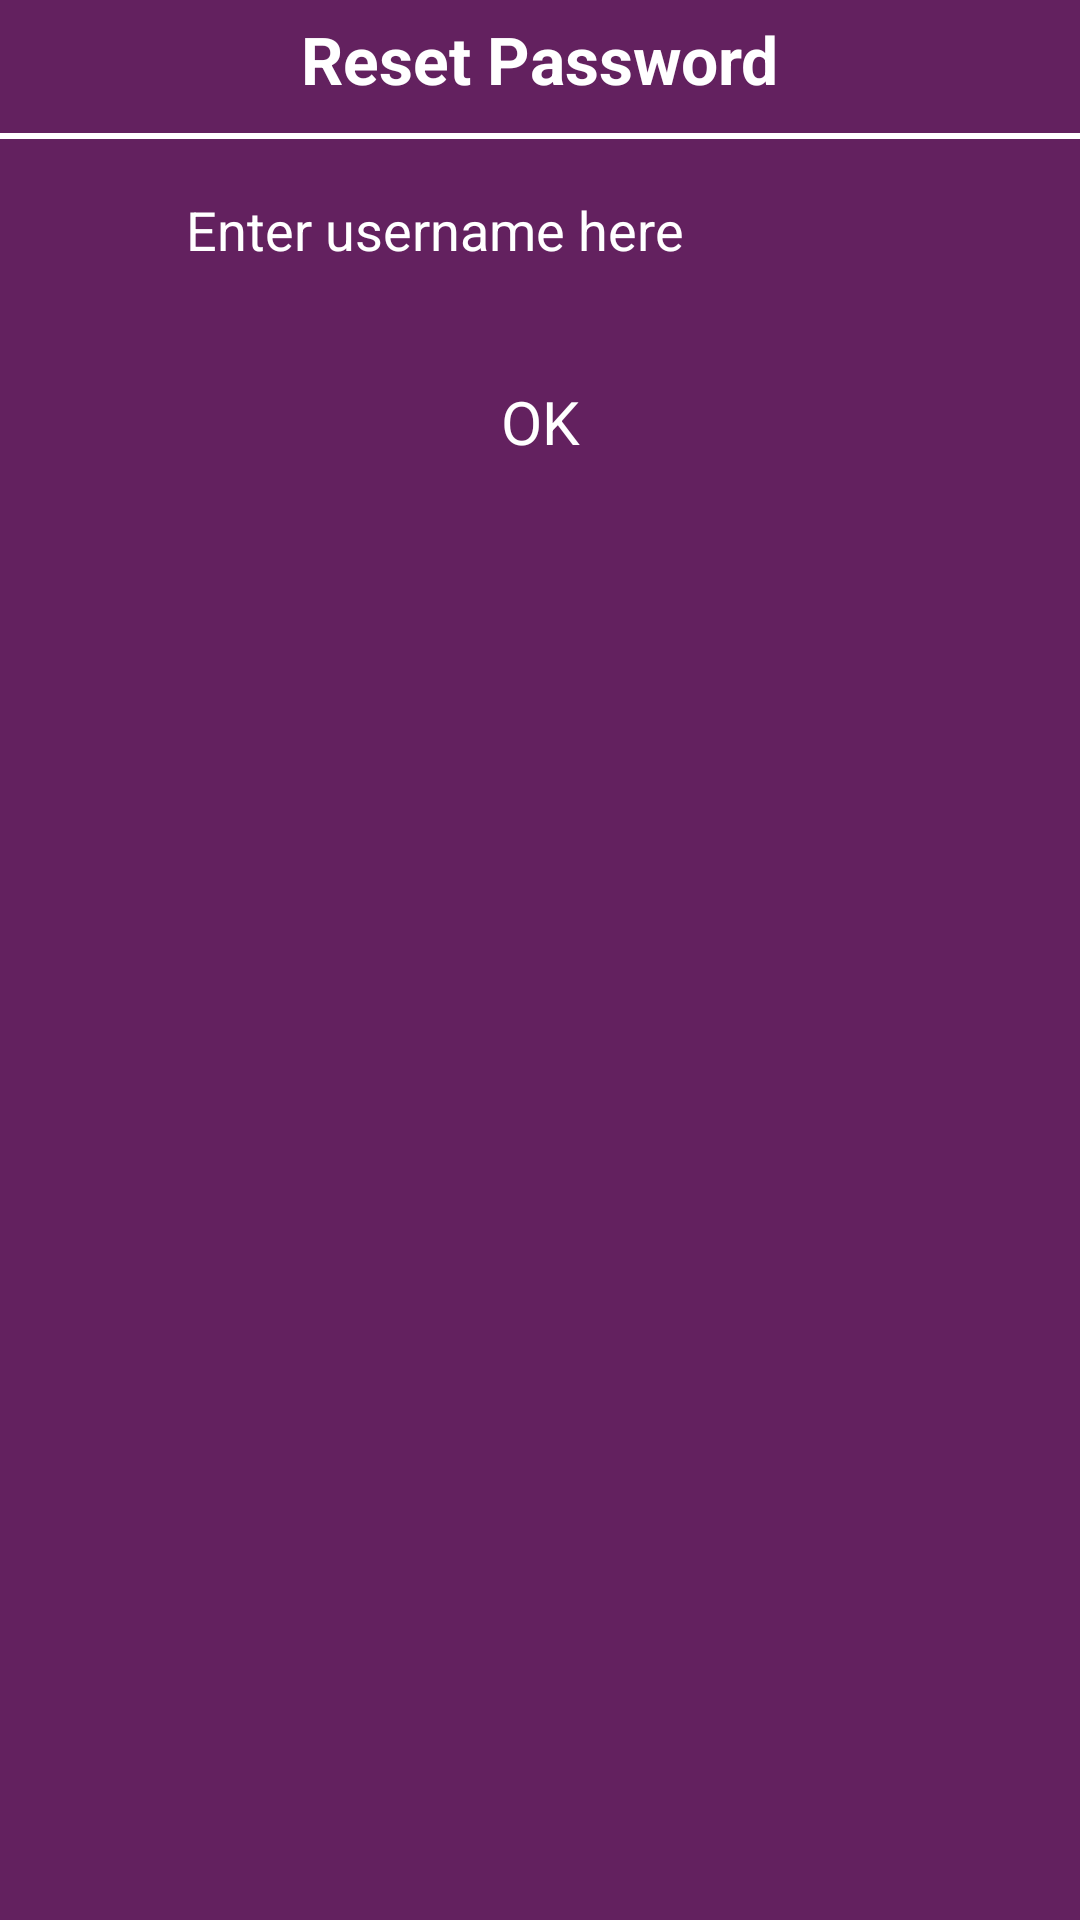

Android layout source for this screen:
<!-- AndroidManifest.xml: application theme AppTheme -->
<!-- res/layout/dialog_forget_password.xml -->
<?xml version="1.0" encoding="utf-8"?>
<RelativeLayout xmlns:android="http://schemas.android.com/apk/res/android"
    android:layout_width="fill_parent"
    android:layout_height="wrap_content"
    android:background="@color/app_theme_purple_transparent" >

    <TextView
        android:id="@+id/tv_title"
        android:layout_width="wrap_content"
        android:layout_height="wrap_content"
        android:layout_alignParentTop="true"
        android:layout_centerHorizontal="true"
        android:layout_marginTop="5dp"
        android:text="Reset Password"
        android:textColor="@color/white"
        android:textSize="22dp"
        android:textStyle="bold" />

    <View
        android:id="@+id/view1"
        android:layout_width="match_parent"
        android:layout_height="2dp"
        android:layout_below="@+id/tv_title"
        android:layout_marginTop="10dp"
        android:background="@color/white" />

    <EditText
        android:id="@+id/et_username"
        android:layout_width="wrap_content"
        android:layout_height="wrap_content"
        android:layout_below="@+id/view1"
        android:layout_centerHorizontal="true"
        android:layout_marginTop="10dp"
        android:ems="12"
        android:padding="8dp"
        android:hint="Enter username here"
        android:textColorHint="@color/white"
        android:inputType="textEmailAddress"
        android:textColor="@color/white"
        android:textSize="18dp" >
    </EditText>

    <Button
        android:id="@+id/b_ok"
        android:layout_width="120dp"
        android:layout_height="wrap_content"
        android:layout_below="@+id/et_username"
        android:layout_centerHorizontal="true"
        android:layout_marginTop="20dp"
        android:padding="5dp"
        android:text="OK"
        android:textColor="@color/white"
        android:textSize="20dp" />

</RelativeLayout>
<!-- resources referenced by this layout -->
<resources>
  <color name="app_theme_purple_transparent">#a59a3393</color>
  <color name="white">#ffffffff</color>
  <style name="AppBaseTheme" parent="android:Theme.Light" />
  <style name="EditTextAppTheme" parent="android:Widget.EditText">
          <item name="android:background">@drawable/edit_text_holo_light</item>
          <item name="android:textColor">#000000</item>
      </style>
  <style name="AutoCompleteTextViewAppTheme" parent="android:Widget.AutoCompleteTextView">
          <item name="android:dropDownSelector">@drawable/list_selector_holo_light</item>
          <item name="android:background">@drawable/edit_text_holo_light</item>
          <item name="android:textColor">#000000</item>
      </style>
  <style name="CheckBoxAppTheme" parent="android:Widget.CompoundButton.CheckBox">
          <item name="android:button">@drawable/btn_check_holo_light</item>
      </style>
  <style name="RadioButtonAppTheme" parent="android:Widget.CompoundButton.RadioButton">
          <item name="android:button">@drawable/btn_radio_holo_light</item>
      </style>
  <style name="ButtonAppTheme" parent="android:Widget.Button">
          <item name="android:background">@drawable/btn_default_holo_light</item>
          <item name="android:minHeight">48dip</item>
          <item name="android:minWidth">64dip</item>
          <item name="android:textColor">#000000</item>
      </style>
  <style name="ImageButtonAppTheme" parent="android:Widget.ImageButton">
          <item name="android:background">@drawable/btn_default_holo_light</item>
      </style>
  <style name="SpinnerAppTheme" parent="android:Widget.Spinner">
          <item name="android:background">@drawable/spinner_background_holo_light</item>
          <item name="android:dropDownSelector">@drawable/list_selector_holo_light</item>
      </style>
  <style name="SpinnerAppTheme.DropDown">
          <item name="android:spinnerMode">dropdown</item>
      </style>
  <style name="SpinnerDropDownItemAppTheme" parent="android:Widget.DropDownItem.Spinner">
          <item name="android:checkMark">@drawable/btn_radio_holo_light</item>
      </style>
  <style name="RatingBarAppTheme" parent="android:Widget.RatingBar">
          <item name="android:progressDrawable">@drawable/ratingbar_full_holo_light</item>
          <item name="android:indeterminateDrawable">@drawable/ratingbar_full_holo_light</item>
      </style>
  <style name="RatingBarBigAppTheme">
          <item name="android:progressDrawable">@drawable/ratingbar_holo_light</item>
          <item name="android:indeterminateDrawable">@drawable/ratingbar_holo_light</item>
          <item name="android:minHeight">35dip</item>
          <item name="android:maxHeight">35dip</item>
      </style>
  <style name="RatingBarSmallAppTheme">
          <item name="android:progressDrawable">@drawable/ratingbar_small_holo_light</item>
          <item name="android:indeterminateDrawable">@drawable/ratingbar_small_holo_light</item>
          <item name="android:minHeight">16dip</item>
          <item name="android:maxHeight">16dip</item>
      </style>
  <style name="ToggleAppTheme" parent="android:Widget.Button.Toggle">
          <item name="android:background">@drawable/btn_toggle_holo_light</item>
          <item name="android:minHeight">48dip</item>
          <item name="android:textColor">#000000</item>
      </style>
  <style name="ListViewAppTheme" parent="android:Widget.ListView">
          <item name="android:listSelector">@drawable/list_selector_holo_light</item>
      </style>
  <style name="ListViewAppTheme.White" parent="android:Widget.ListView.White">
          <item name="android:listSelector">@drawable/list_selector_holo_light</item>
      </style>
  <style name="SpinnerItemAppTheme" parent="android:TextAppearance.Widget.TextView.SpinnerItem">
          <item name="android:textColor">#000000</item>
      </style>
  <color name="app_theme">#ff9a3393</color>
</resources>
